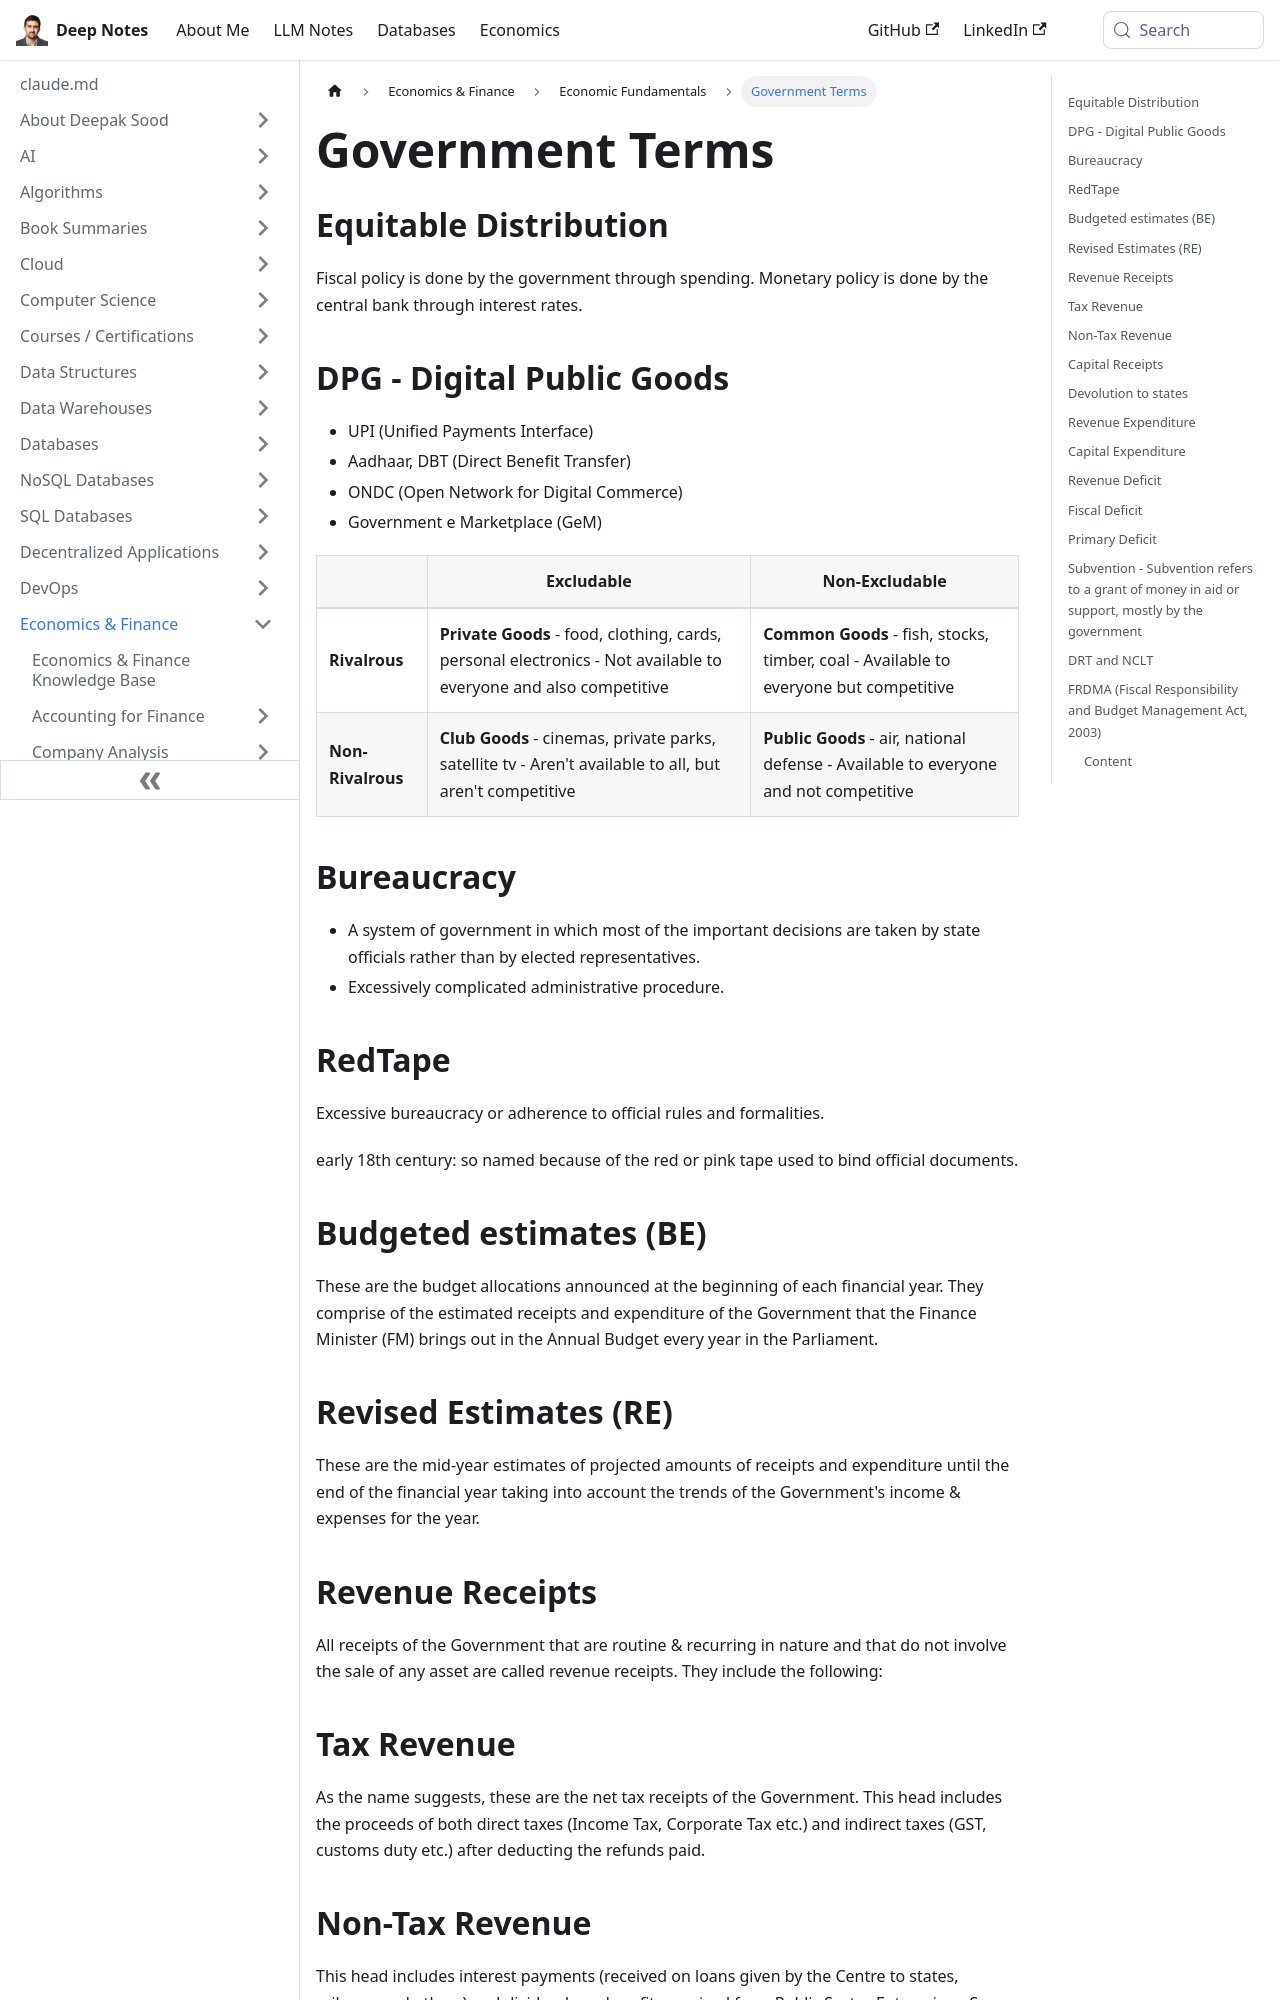

repository: deepaksood619/deepaksood619.github.io · page: economics/fundamentals/government-terms/index.html · generator: docusaurus

---
slug: /economics/fundamentals/government-terms
title: Government Terms
description: Explore essential government terms like equitable distribution and digital public goods, including UPI, Aadhaar, and government e-marketplace.
created: 2023-03-05
updated: 2026-06-09
---
## Equitable Distribution

Fiscal policy is done by the government through spending. Monetary policy is done by the central bank through interest rates.

## DPG - Digital Public Goods

- UPI (Unified Payments Interface)
- Aadhaar, DBT (Direct Benefit Transfer)
- ONDC (Open Network for Digital Commerce)
- Government e Marketplace (GeM)

|               | **Excludable**                                                  | **Non-Excludable**                            |
| ------------- | ----------------------------------------------------------- | ----------------------------------------- |
| **Rivalrous**     | **Private Goods** - food, clothing, cards, personal electronics - Not available to everyone and also competitive | **Common Goods** - fish, stocks, timber, coal - Available to everyone but competitive |
| **Non-Rivalrous** | **Club Goods** - cinemas, private parks, satellite tv - Aren't available to all, but aren't competitive           | **Public Goods** - air, national defense - Available to everyone and not competitive                              |

## Bureaucracy

- A system of government in which most of the important decisions are taken by state officials rather than by elected representatives.
- Excessively complicated administrative procedure.

## RedTape

Excessive bureaucracy or adherence to official rules and formalities.

early 18th century: so named because of the red or pink tape used to bind official documents.

## Budgeted estimates (BE)

These are the budget allocations announced at the beginning of each financial year. They comprise of the estimated receipts and expenditure of the Government that the Finance Minister (FM) brings out in the Annual Budget every year in the Parliament.

## Revised Estimates (RE)

These are the mid-year estimates of projected amounts of receipts and expenditure until the end of the financial year taking into account the trends of the Government's income & expenses for the year.

## Revenue Receipts

All receipts of the Government that are routine & recurring in nature and that do not involve the sale of any asset are called revenue receipts. They include the following:

## Tax Revenue

As the name suggests, these are the net tax receipts of the Government. This head includes the proceeds of both direct taxes (Income Tax, Corporate Tax etc.) and indirect taxes (GST, customs duty etc.) after deducting the refunds paid.

## Non-Tax Revenue

This head includes interest payments (received on loans given by the Centre to states, railways and others) and dividends and profits received from Public Sector Enterprises. Some services provided by the Government like railways, police, medical services etc. also earn revenue for the Government.

## Capital Receipts

Capital receipts are generated when the Government liquidates an asset (disinvestment) or recovers loans given to states and the like. Also called non-debt capital receipts, they are non-recurring and non-routine in nature. For example, the Government announces a disinvestment target every year during the Budget in which it outlines the Public Sector Enterprises in which it intends to sell a stake and the estimated proceeds it hopes to generate from the exercise.

## Devolution to states

Based on a formula prescribed the Finance Commission (a constitutional body formed every five years), the Centre devolves a fixed percentage of its tax revenue to the states. The 14thFinance Commission recommended increasing the tax devolution of the divisible pool to states to 42% (from 32% earlier) for the years 2015 to 2020, the single largest increase ever recommended.
